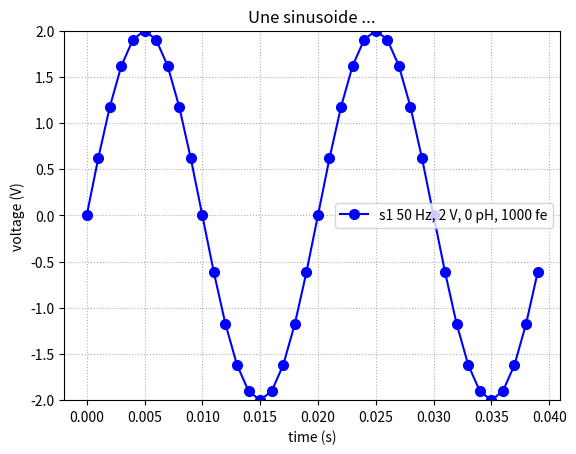

Reproduce this figure in Python.
#!usr/bin/python
# -*- coding: utf-8 *-*

import math
import matplotlib.pyplot as plt
import numpy as np


def make_sin(a=1.0, ph=0, f=440.0, fe=8000.0, nT=1):
    """
    Create a synthetic 'sine wave'
    First version : use classic Python lists
    """
    omega = 2 * math.pi * f
    N = int(fe / f)
    te = 1.0 / fe
    sig_t = []
    sig_s = []
    for i in range(N * nT):
        t = te * i
        sig_t.append(t)
        sig_s.append(a * math.sin((omega * t) + ph))

    label = "{0} Hz, {1} V, {2} pH, {3} fe".format(two_float(f), two_float(a), two_float(ph), two_float(fe))
    return sig_t, sig_s, label


def two_float(value):
    return ("{:.2f}".format(value)).rstrip('0').rstrip('.')


def plot(inx, iny, label, format='-bo', size=7):
    plt.plot(inx, iny, format, markersize=size, label=label)


def build_plot(ylim, title, grid_style=":"):
    plt.xlabel('time (s)')
    plt.ylabel('voltage (V)')
    plt.title(title)
    plt.ylim(ylim)
    plt.grid(linestyle=grid_style, visible=True)
    plt.legend()
    plt.show()


if __name__ == '__main__':
    x, y, label = make_sin(2, f=50.0, fe=1000.0, nT=2)
    plot(x, y, "s1 " + label)
    build_plot([-2, +2], "Une sinusoide ...")
